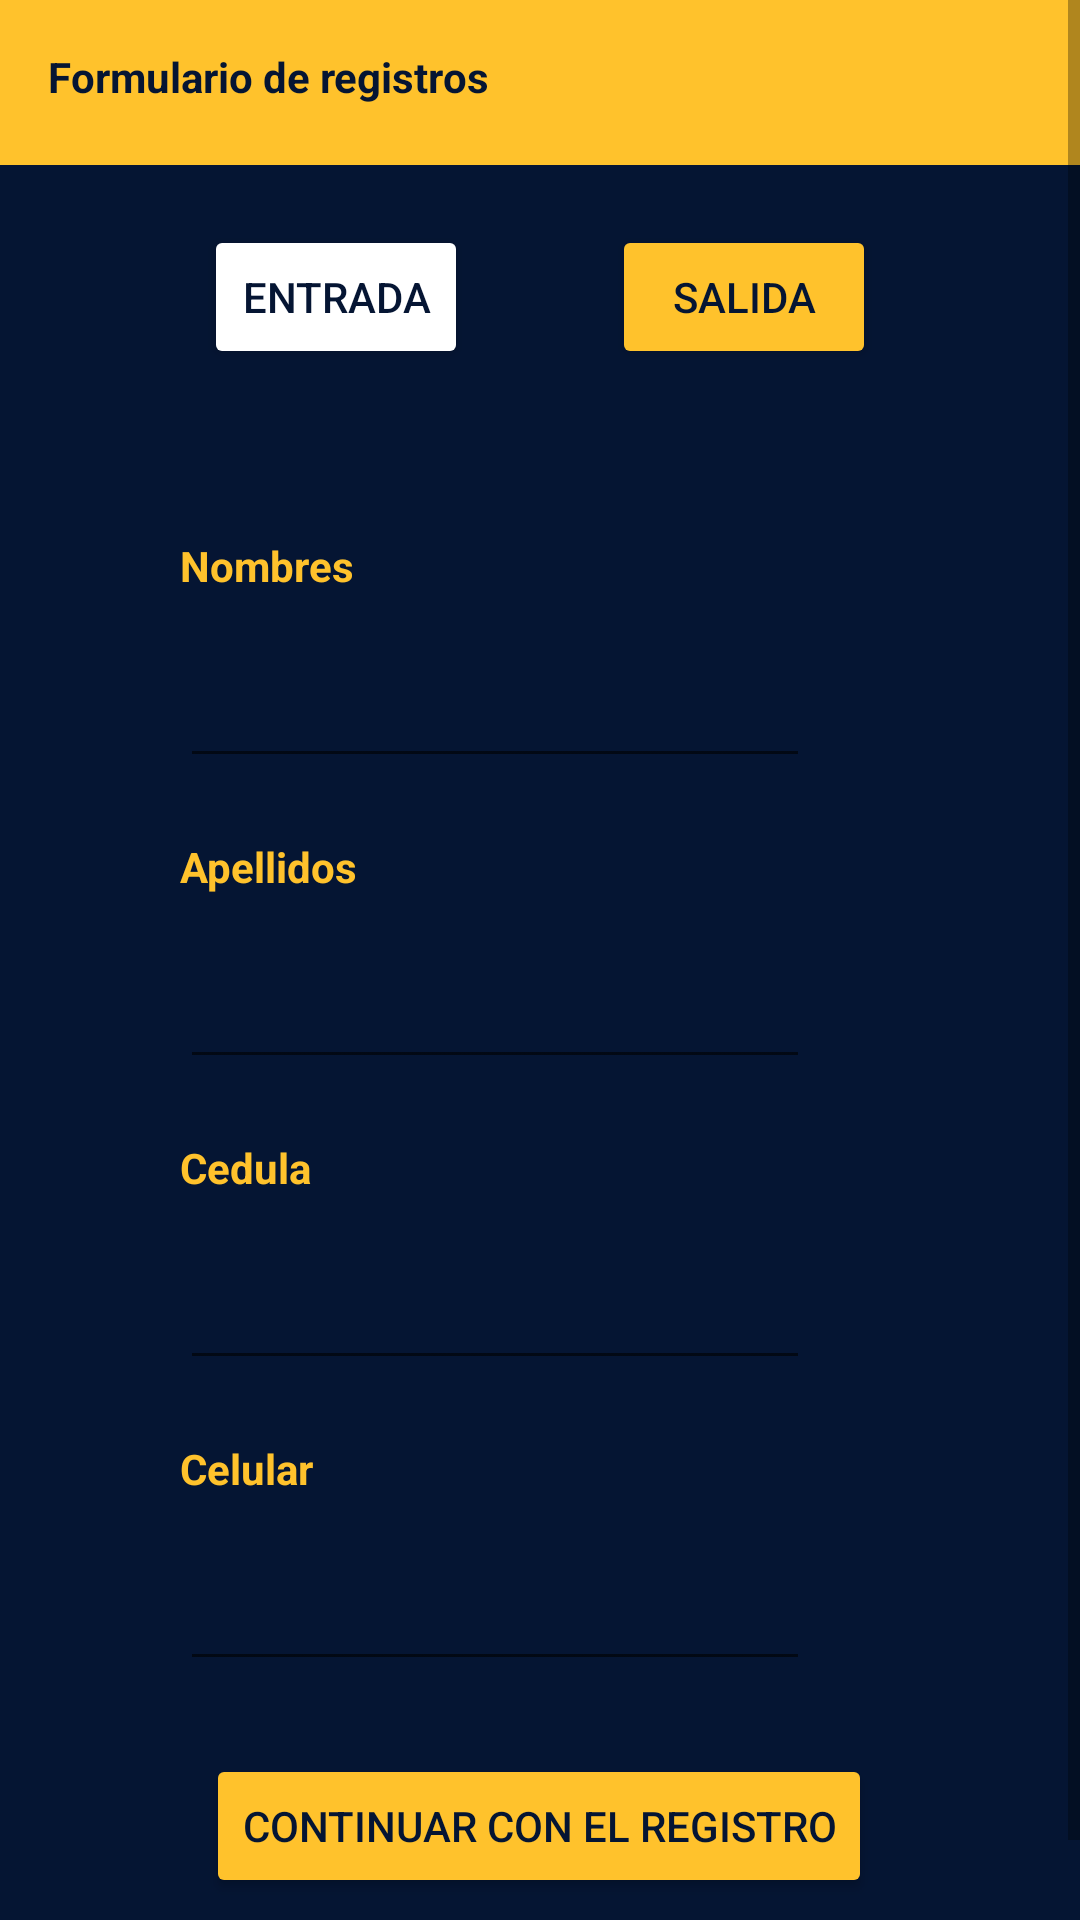

Write the Android layout XML for this screen, with the resource values it uses.
<!-- AndroidManifest.xml: application theme Theme.AppCompat.Light.NoActionBar -->
<!-- res/layout/activity_manual.xml -->
<?xml version="1.0" encoding="utf-8"?>
<ScrollView
    xmlns:android="http://schemas.android.com/apk/res/android"
    xmlns:app="http://schemas.android.com/apk/res-auto"
    xmlns:tools="http://schemas.android.com/tools"
    android:layout_width="match_parent"
    android:layout_height="match_parent"
    android:background="@color/pri_blue"
    tools:context=".Manual">

    <androidx.constraintlayout.widget.ConstraintLayout
        android:layout_width="match_parent"
        android:layout_height="wrap_content">

        <androidx.appcompat.widget.Toolbar
            android:id="@+id/toolbar4"
            android:layout_width="411dp"
            android:layout_height="55dp"
            android:background="@color/pri_yellow"
            android:minHeight="?attr/actionBarSize"
            android:theme="?attr/actionBarTheme"
            app:layout_constraintStart_toStartOf="parent"
            app:layout_constraintTop_toTopOf="parent" />

        <TextView
            android:id="@+id/textView9"
            android:layout_width="wrap_content"
            android:layout_height="wrap_content"
            android:layout_marginStart="16dp"
            android:layout_marginTop="16dp"
            android:text="@string/formreg"
            android:textColor="@color/pri_blue"
            android:textStyle="bold"
            app:layout_constraintStart_toStartOf="parent"
            app:layout_constraintTop_toTopOf="parent"
            app:textAllCaps="false" />

        <Button
            android:id="@+id/button"
            android:layout_width="wrap_content"
            android:layout_height="wrap_content"
            android:layout_marginStart="68dp"
            android:layout_marginTop="20dp"
            android:text="@string/in"
            android:textColor="@color/pri_blue"
            app:backgroundTint="@color/white"
            app:layout_constraintStart_toStartOf="parent"
            app:layout_constraintTop_toBottomOf="@+id/toolbar4" />

        <Button
            android:id="@+id/button6"
            android:layout_width="wrap_content"
            android:layout_height="wrap_content"
            android:layout_marginTop="20dp"
            android:layout_marginEnd="68dp"
            android:text="@string/out"
            android:onClick="control1"
            android:textColor="@color/pri_blue"
            app:backgroundTint="@color/pri_yellow"
            app:layout_constraintEnd_toEndOf="parent"
            app:layout_constraintTop_toBottomOf="@+id/toolbar4" />

        <TextView
            android:id="@+id/textView10"
            android:layout_width="wrap_content"
            android:layout_height="wrap_content"
            android:layout_marginStart="60dp"
            android:layout_marginTop="124dp"
            android:text="@string/name"
            android:textColor="@color/pri_yellow"
            android:textStyle="bold"
            app:layout_constraintStart_toStartOf="parent"
            app:layout_constraintTop_toBottomOf="@+id/toolbar4" />

        <EditText
            android:id="@+id/editTextTextPersonName3"
            android:layout_width="wrap_content"
            android:layout_height="wrap_content"
            android:layout_marginStart="60dp"
            android:layout_marginTop="20dp"
            android:ems="10"
            android:inputType="textPersonName"
            android:textColor="@color/pri_yellow"
            app:layout_constraintStart_toStartOf="parent"
            app:layout_constraintTop_toBottomOf="@+id/textView10" />

        <TextView
            android:id="@+id/textView11"
            android:layout_width="wrap_content"
            android:layout_height="wrap_content"
            android:layout_marginStart="60dp"
            android:layout_marginTop="20dp"
            android:text="@string/apellidos"
            android:textColor="@color/pri_yellow"
            android:textStyle="bold"
            app:layout_constraintStart_toStartOf="parent"
            app:layout_constraintTop_toBottomOf="@+id/editTextTextPersonName3" />

        <EditText
            android:id="@+id/editTextTextPersonName4"
            android:layout_width="wrap_content"
            android:layout_height="wrap_content"
            android:layout_marginStart="60dp"
            android:layout_marginTop="20dp"
            android:ems="10"
            android:inputType="textPersonName"
            app:layout_constraintStart_toStartOf="parent"
            app:layout_constraintTop_toBottomOf="@+id/textView11" />

        <TextView
            android:id="@+id/textView12"
            android:layout_width="wrap_content"
            android:layout_height="wrap_content"
            android:layout_marginStart="60dp"
            android:layout_marginTop="20dp"
            android:text="@string/cedula"
            android:textColor="@color/pri_yellow"
            android:textStyle="bold"
            app:layout_constraintStart_toStartOf="parent"
            app:layout_constraintTop_toBottomOf="@+id/editTextTextPersonName4" />

        <EditText
            android:id="@+id/editTextNumber"
            android:layout_width="wrap_content"
            android:layout_height="wrap_content"
            android:layout_marginStart="60dp"
            android:layout_marginTop="20dp"
            android:ems="10"
            android:inputType="number"
            android:textColor="@color/pri_yellow"
            app:layout_constraintStart_toStartOf="parent"
            app:layout_constraintTop_toBottomOf="@+id/textView12" />

        <TextView
            android:id="@+id/textView13"
            android:layout_width="wrap_content"
            android:layout_height="wrap_content"
            android:layout_marginStart="60dp"
            android:layout_marginTop="20dp"
            android:text="@string/celular"
            android:textColor="@color/pri_yellow"
            android:textStyle="bold"
            app:layout_constraintStart_toStartOf="parent"
            app:layout_constraintTop_toBottomOf="@+id/editTextNumber" />

        <EditText
            android:id="@+id/editTextNumber2"
            android:layout_width="wrap_content"
            android:layout_height="wrap_content"
            android:layout_marginStart="60dp"
            android:layout_marginTop="20dp"
            android:ems="10"
            android:inputType="number"
            android:textColor="@color/pri_yellow"
            app:layout_constraintStart_toStartOf="parent"
            app:layout_constraintTop_toBottomOf="@+id/textView13" />

        <Button
            android:id="@+id/button7"
            android:layout_width="wrap_content"
            android:layout_height="wrap_content"
            android:layout_marginTop="20dp"
            android:onClick="control"
            android:text="@string/reg"
            android:textColor="@color/pri_blue"
            app:backgroundTint="@color/pri_yellow"
            app:layout_constraintBottom_toBottomOf="parent"
            app:layout_constraintEnd_toEndOf="parent"
            app:layout_constraintHorizontal_bias="0.497"
            app:layout_constraintStart_toStartOf="parent"
            app:layout_constraintTop_toBottomOf="@+id/editTextNumber2"
            app:layout_constraintVertical_bias="0.113" />

        <Space
            android:layout_width="110dp"
            android:layout_height="35dp"
            app:layout_constraintEnd_toEndOf="parent"
            app:layout_constraintStart_toStartOf="parent"
            app:layout_constraintTop_toBottomOf="@+id/button7" />

    </androidx.constraintlayout.widget.ConstraintLayout>
</ScrollView>
<!-- resources referenced by this layout -->
<resources>
  <color name="pri_blue">#051533</color>
  <color name="pri_yellow">#FFC22C</color>
  <color name="white">#FFFFFFFF</color>
  <string name="apellidos">Apellidos</string>
  <string name="cedula">Cedula</string>
  <string name="celular">Celular</string>
  <string name="formreg">Formulario de registros</string>
  <string name="in">Entrada</string>
  <string name="name">Nombres</string>
  <string name="out">Salida</string>
  
      //ingreso
  <string name="reg">Continuar con el registro</string>
</resources>
